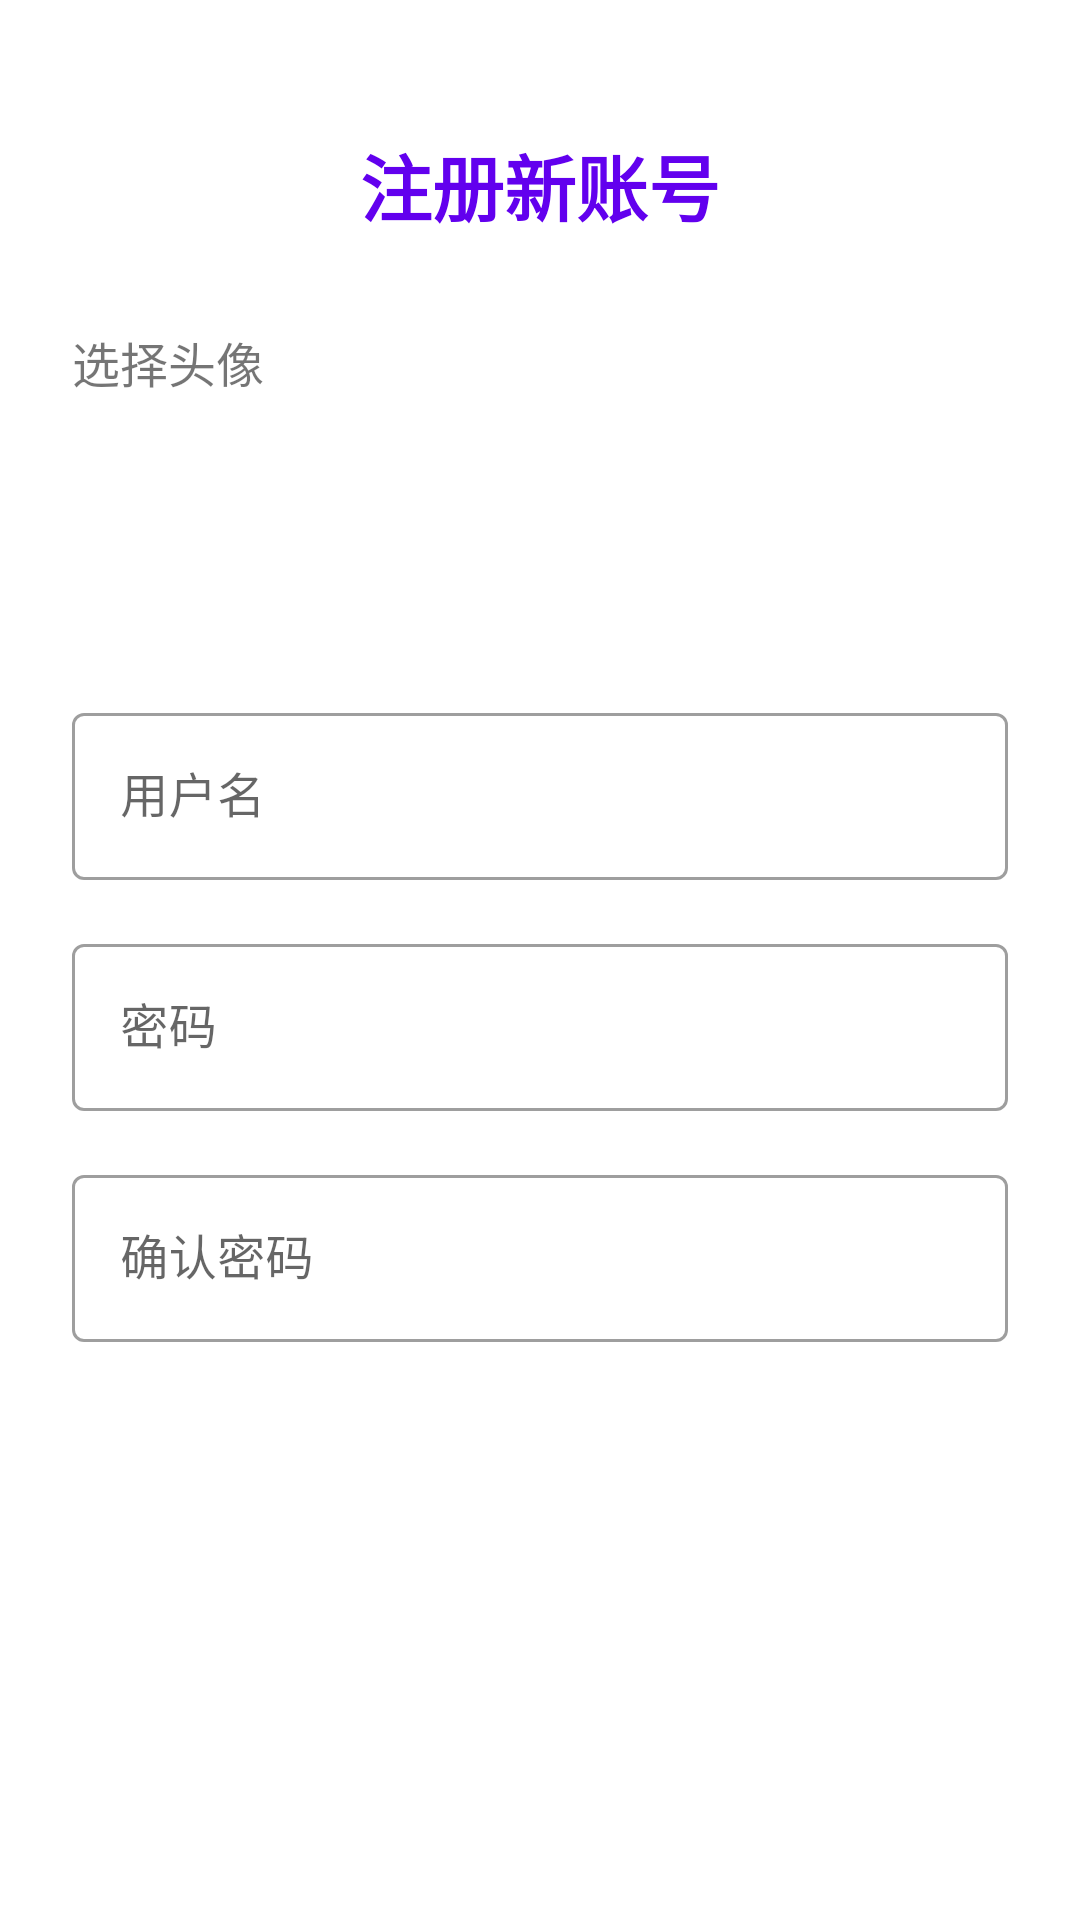

This screen was rendered from an Android layout file. Write that file and the resources it references.
<!-- AndroidManifest.xml: application theme Theme.MeChat -->
<!-- res/layout/activity_register.xml -->
<?xml version="1.0" encoding="utf-8"?>
<ScrollView xmlns:android="http://schemas.android.com/apk/res/android"
    xmlns:app="http://schemas.android.com/apk/res-auto"
    android:layout_width="match_parent"
    android:layout_height="match_parent"
    android:fillViewport="true">

    <LinearLayout
        android:layout_width="match_parent"
        android:layout_height="wrap_content"
        android:orientation="vertical"
        android:padding="24dp"
        android:gravity="center_horizontal">

        
        <TextView
            android:layout_width="wrap_content"
            android:layout_height="wrap_content"
            android:text="注册新账号"
            android:textSize="24sp"
            android:textStyle="bold"
            android:layout_marginTop="20dp"
            android:layout_marginBottom="30dp"
            android:textColor="@color/purple_500" />

        
        <TextView
            android:layout_width="match_parent"
            android:layout_height="wrap_content"
            android:text="选择头像"
            android:textSize="16sp"
            android:layout_marginBottom="16dp" />

        <RadioGroup
            android:id="@+id/rgAvatar"
            android:layout_width="match_parent"
            android:layout_height="wrap_content"
            android:orientation="horizontal"
            android:gravity="center"
            android:layout_marginBottom="24dp">

            <RadioButton
                android:id="@+id/rbAvatar1"
                android:layout_width="60dp"
                android:layout_height="60dp"
                android:button="@null"
                android:background="?attr/selectableItemBackgroundBorderless"
                android:gravity="center"
                android:clickable="true"
                android:focusable="true"
                app:buttonCompat="@drawable/selector_avatar" />

            <RadioButton
                android:id="@+id/rbAvatar2"
                android:layout_width="60dp"
                android:layout_height="60dp"
                android:layout_marginStart="16dp"
                android:button="@null"
                android:background="?attr/selectableItemBackgroundBorderless"
                android:gravity="center"
                android:clickable="true"
                android:focusable="true"
                app:buttonCompat="@drawable/selector_avatar" />

            <RadioButton
                android:id="@+id/rbAvatar3"
                android:layout_width="60dp"
                android:layout_height="60dp"
                android:layout_marginStart="16dp"
                android:button="@null"
                android:background="?attr/selectableItemBackgroundBorderless"
                android:gravity="center"
                android:clickable="true"
                android:focusable="true"
                app:buttonCompat="@drawable/selector_avatar" />

            <RadioButton
                android:id="@+id/rbAvatar4"
                android:layout_width="60dp"
                android:layout_height="60dp"
                android:layout_marginStart="16dp"
                android:button="@null"
                android:background="?attr/selectableItemBackgroundBorderless"
                android:gravity="center"
                android:clickable="true"
                android:focusable="true"
                app:buttonCompat="@drawable/selector_avatar" />

            <RadioButton
                android:id="@+id/rbAvatar5"
                android:layout_width="60dp"
                android:layout_height="60dp"
                android:layout_marginStart="16dp"
                android:button="@null"
                android:background="?attr/selectableItemBackgroundBorderless"
                android:gravity="center"
                android:clickable="true"
                android:focusable="true"
                app:buttonCompat="@drawable/selector_avatar" />

        </RadioGroup>

        
        <com.google.android.material.textfield.TextInputLayout
            android:layout_width="match_parent"
            android:layout_height="wrap_content"
            android:layout_marginBottom="16dp"
            style="@style/Widget.MaterialComponents.TextInputLayout.OutlinedBox">

            <com.google.android.material.textfield.TextInputEditText
                android:id="@+id/etUsername"
                android:layout_width="match_parent"
                android:layout_height="wrap_content"
                android:hint="用户名"
                android:inputType="text"
                android:maxLines="1" />

        </com.google.android.material.textfield.TextInputLayout>

        
        <com.google.android.material.textfield.TextInputLayout
            android:layout_width="match_parent"
            android:layout_height="wrap_content"
            android:layout_marginBottom="16dp"
            style="@style/Widget.MaterialComponents.TextInputLayout.OutlinedBox">

            <com.google.android.material.textfield.TextInputEditText
                android:id="@+id/etPassword"
                android:layout_width="match_parent"
                android:layout_height="wrap_content"
                android:hint="密码"
                android:inputType="textPassword"
                android:maxLines="1" />

        </com.google.android.material.textfield.TextInputLayout>

        
        <com.google.android.material.textfield.TextInputLayout
            android:layout_width="match_parent"
            android:layout_height="wrap_content"
            android:layout_marginBottom="32dp"
            style="@style/Widget.MaterialComponents.TextInputLayout.OutlinedBox">

            <com.google.android.material.textfield.TextInputEditText
                android:id="@+id/etConfirmPassword"
                android:layout_width="match_parent"
                android:layout_height="wrap_content"
                android:hint="确认密码"
                android:inputType="textPassword"
                android:maxLines="1" />

        </com.google.android.material.textfield.TextInputLayout>

        
        <Button
            android:id="@+id/btnRegister"
            android:layout_width="match_parent"
            android:layout_height="wrap_content"
            android:text="注册"
            style="@style/ButtonStyle" />

    </LinearLayout>

</ScrollView>
<!-- resources referenced by this layout -->
<resources>
  <color name="purple_500">#FF6200EE</color>
  <!-- drawable selector_avatar (drawable) -->
  <?xml version="1.0" encoding="utf-8"?>
  <selector xmlns:android="http://schemas.android.com/apk/res/android">
      <item android:state_checked="true">
          <shape android:shape="oval">
              <solid android:color="@color/purple_200" />
              <stroke android:width="2dp" android:color="@color/purple_500" />
          </shape>
      </item>
      <item>
          <shape android:shape="oval">
              <solid android:color="@android:color/transparent" />
              <stroke android:width="1dp" android:color="@color/gray" />
          </shape>
      </item>
  </selector>
  <style name="ButtonStyle" parent="Widget.MaterialComponents.Button">
          <item name="android:layout_margin">8dp</item>
          <item name="android:padding">12dp</item>
          <item name="android:textAllCaps">false</item>
          <item name="cornerRadius">8dp</item>
      </style>
  <style name="Theme.MeChat" parent="Base.Theme.MeChat">
          
      </style>
  <color name="purple_200">#FFBB86FC</color>
  <color name="gray">#FF808080</color>
  <style name="Base.Theme.MeChat" parent="Theme.MaterialComponents.DayNight.NoActionBar">
          
          <item name="colorPrimary">@color/purple_500</item>
          <item name="colorPrimaryVariant">@color/purple_700</item>
          <item name="colorOnPrimary">@color/white</item>
          <item name="colorSecondary">@color/teal_200</item>
          <item name="colorSecondaryVariant">@color/teal_700</item>
          <item name="colorOnSecondary">@color/black</item>
      </style>
  <color name="purple_700">#FF3700B3</color>
  <color name="white">#FFFFFFFF</color>
  <color name="teal_200">#FF03DAC5</color>
  <color name="teal_700">#FF018786</color>
  <color name="black">#FF000000</color>
</resources>
